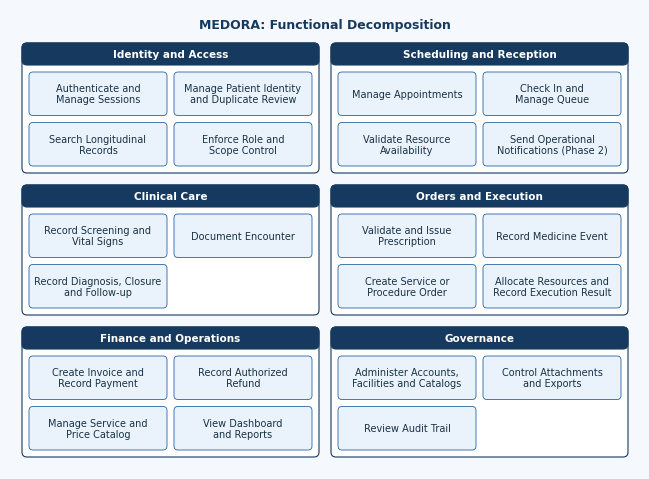

Reproduce this figure in Python. (Note: this script raises an exception after producing the figure.)
"""Render the MEDORA functional decomposition as a fixed grid.

Run from any directory:  python functional-decomposition.py
Output: ../figure/functional-decomposition.png (page-width figure, 400 dpi).
"""
from pathlib import Path

import matplotlib

matplotlib.use("Agg")
import matplotlib.pyplot as plt
from matplotlib.patches import FancyBboxPatch

NAVY, BLUE, LIGHT, PALE, TEXT = "#163A5F", "#2563A6", "#EAF3FB", "#F5F9FE", "#183247"

GROUPS = [
    ("Identity and Access", [
        "Authenticate and\nManage Sessions", "Manage Patient Identity\nand Duplicate Review",
        "Search Longitudinal\nRecords", "Enforce Role and\nScope Control"]),
    ("Scheduling and Reception", [
        "Manage Appointments", "Check In and\nManage Queue",
        "Validate Resource\nAvailability", "Send Operational\nNotifications (Phase 2)"]),
    ("Clinical Care", [
        "Record Screening and\nVital Signs", "Document Encounter",
        "Record Diagnosis, Closure\nand Follow-up"]),
    ("Orders and Execution", [
        "Validate and Issue\nPrescription", "Record Medicine Event",
        "Create Service or\nProcedure Order", "Allocate Resources and\nRecord Execution Result"]),
    ("Finance and Operations", [
        "Create Invoice and\nRecord Payment", "Record Authorized\nRefund",
        "Manage Service and\nPrice Catalog", "View Dashboard\nand Reports"]),
    ("Governance", [
        "Administer Accounts,\nFacilities and Catalogs", "Control Attachments\nand Exports",
        "Review Audit Trail"]),
]

W, H = 6.3, 4.6          # inches: report text width
fig = plt.figure(figsize=(W, H), dpi=400, facecolor=PALE)
ax = fig.add_axes([0, 0, 1, 1])
ax.set_xlim(0, W)
ax.set_ylim(0, H)
ax.axis("off")

ax.text(W / 2, H - 0.16, "MEDORA: Functional Decomposition", ha="center", va="center",
        fontsize=9, fontweight="bold", color=NAVY, family="Arial")

margin, gap = 0.12, 0.12
top = H - 0.34
cols, rows = 2, 3
pw = (W - 2 * margin - gap) / cols
ph = (top - margin - gap * (rows - 1)) / rows

for i, (title, items) in enumerate(GROUPS):
    r, c = divmod(i, cols)
    x = margin + c * (pw + gap)
    y = top - (r + 1) * ph - r * gap
    ax.add_patch(FancyBboxPatch((x, y), pw, ph, boxstyle="round,pad=0,rounding_size=0.05",
                                fc="white", ec=NAVY, lw=0.8))
    band = 0.22
    ax.add_patch(FancyBboxPatch((x, y + ph - band), pw, band, boxstyle="round,pad=0,rounding_size=0.05",
                                fc=NAVY, ec=NAVY, lw=0.8))
    ax.text(x + pw / 2, y + ph - band / 2, title, ha="center", va="center", fontsize=7.5,
            fontweight="bold", color="white", family="Arial")
    inner_top = y + ph - band - 0.07
    inner_h = ph - band - 0.14
    n_rows = 2
    bw = (pw - 0.21) / 2
    bh = (inner_h - 0.07) / n_rows
    for k, label in enumerate(items):
        kr, kc = divmod(k, 2)
        bx = x + 0.07 + kc * (bw + 0.07)
        by = inner_top - (kr + 1) * bh - kr * 0.07
        ax.add_patch(FancyBboxPatch((bx, by), bw, bh, boxstyle="round,pad=0,rounding_size=0.04",
                                    fc=LIGHT, ec=BLUE, lw=0.6))
        ax.text(bx + bw / 2, by + bh / 2, label, ha="center", va="center", fontsize=7,
                color=TEXT, family="Arial", linespacing=1.15)

out = Path(__file__).resolve().parent.parent / "figure" / "functional-decomposition.png"
fig.savefig(out, dpi=400, facecolor=PALE)
print(out)
